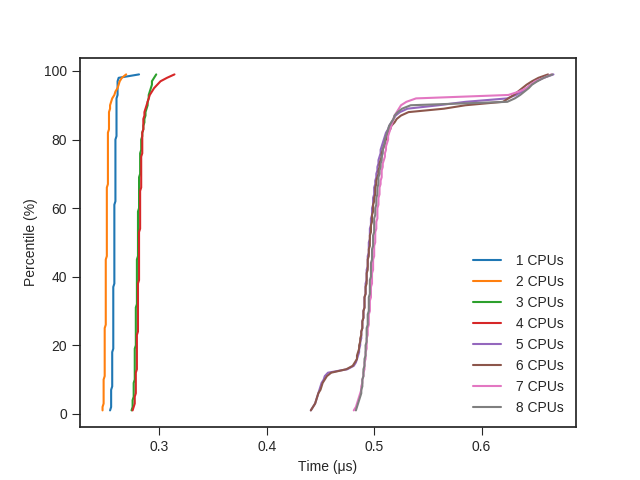

The table this chart was drawn from, first rows:
cpus, threadspercpu, percentile, time
1, 1, 1, 254
1, 1, 2, 255
1, 1, 3, 255
1, 1, 4, 255
1, 1, 5, 255
1, 1, 6, 255
1, 1, 7, 255
1, 1, 8, 256
1, 1, 9, 256
1, 1, 10, 256
1, 1, 11, 256
1, 1, 12, 256
1, 1, 13, 256
1, 1, 14, 256
1, 1, 15, 256
1, 1, 16, 256
1, 1, 17, 256
1, 1, 18, 256
1, 1, 19, 257
1, 1, 20, 257
1, 1, 21, 257
1, 1, 22, 257
1, 1, 23, 257
1, 1, 24, 257
1, 1, 25, 257
1, 1, 26, 257
1, 1, 27, 257
1, 1, 28, 257
1, 1, 29, 257
1, 1, 30, 257
1, 1, 31, 257
1, 1, 32, 257
1, 1, 33, 257
1, 1, 34, 257
1, 1, 35, 257
1, 1, 36, 257
1, 1, 37, 257
1, 1, 38, 258
1, 1, 39, 258
1, 1, 40, 258
1, 1, 41, 258
1, 1, 42, 258
1, 1, 43, 258
1, 1, 44, 258
1, 1, 45, 258
1, 1, 46, 258
1, 1, 47, 258
1, 1, 48, 258
1, 1, 49, 258
1, 1, 50, 258
1, 1, 51, 258
1, 1, 52, 258
1, 1, 53, 258
1, 1, 54, 258
1, 1, 55, 258
1, 1, 56, 258
1, 1, 57, 258
1, 1, 58, 258
1, 1, 59, 258
1, 1, 60, 258
... 1,588 more rows
